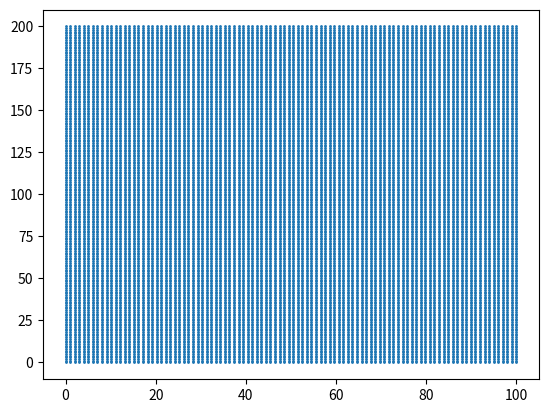

Generate this figure with matplotlib:
import numpy as np
import matplotlib.pyplot as plt

x = np.linspace(0, 100, 100)
y = np.linspace(0, 200, 200)
z = np.linspace(0, 300, 300)

buildings = [
    [40, 50, 40,  60, 20],
    [60, 80, 90, 100, 10],
]

num_cells = x.shape[0] * y.shape[0]
num_levels = z.shape[0]

X, Y, Z = np.meshgrid(x, y, z)

cell_x = X[:,:,0].flatten()
cell_y = Y[:,:,0].flatten()
lev_z  = Z.reshape(-1, Z.shape[-1])
mask = np.zeros((num_cells, num_levels), dtype=bool)

for k in range(mask.shape[1]):
    for building in buildings:
        xmin, xmax, ymin, ymax, top = building
        mask[:, k] = np.where( (cell_x >= xmin) & (cell_x <= xmax) & (cell_y >= ymin) & (cell_y <= ymax) & (lev_z[:,k] <= top), True, mask[:,k])

M = mask.reshape((x.shape[0], y.shape[0], z.shape[0]))

k = 20
plt.figure(1); plt.clf(); plt.show(block=False)
plt.scatter(cell_x, cell_y, s=1)
plt.scatter(cell_x[mask[:,k]], cell_y[mask[:,k]], s=2)
plt.draw()
